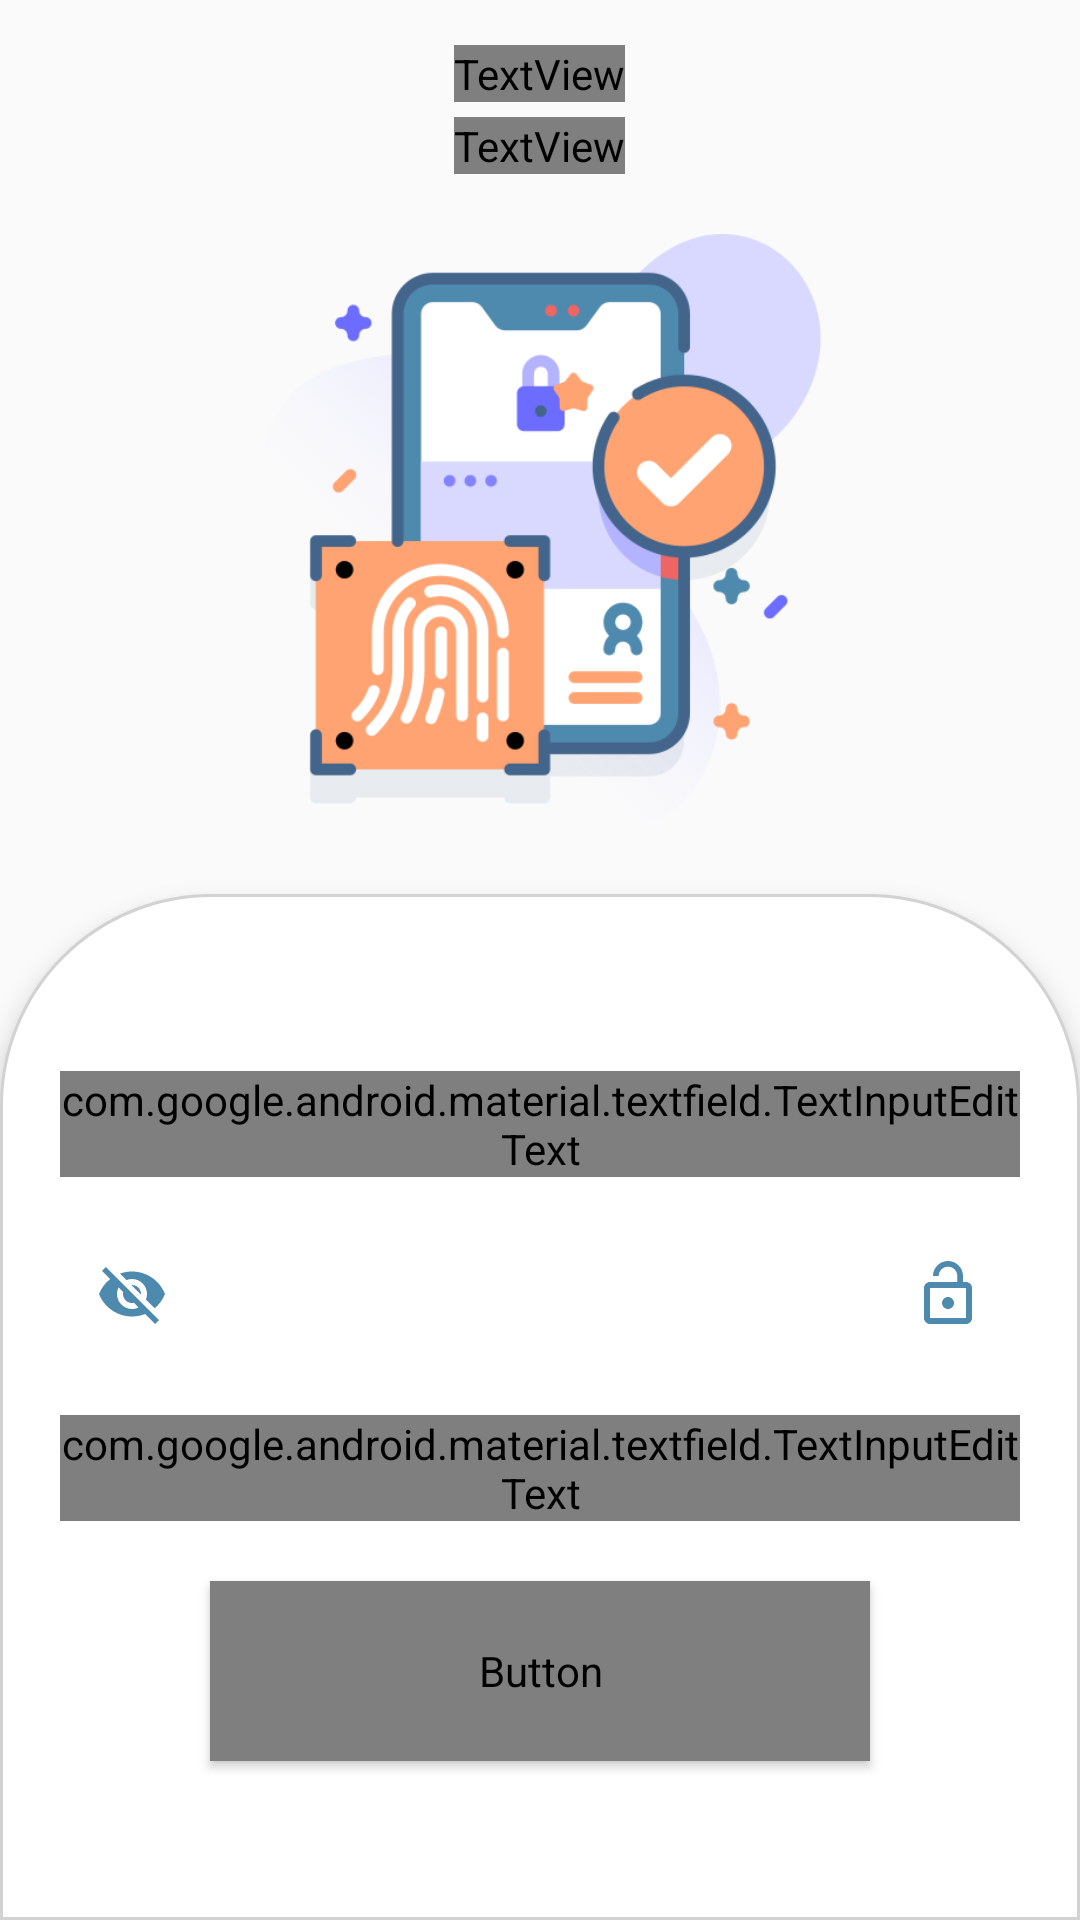

Produce the Android XML layout that renders to this screen, including the resource entries it uses.
<!-- AndroidManifest.xml: application theme Theme.ScanQR -->
<!-- res/layout/activity_login.xml -->
<?xml version="1.0" encoding="utf-8"?>
<RelativeLayout xmlns:android="http://schemas.android.com/apk/res/android"
    xmlns:app="http://schemas.android.com/apk/res-auto"
    xmlns:tools="http://schemas.android.com/tools"
    android:layout_width="match_parent"
    android:layout_height="match_parent"
    android:background="@color/colorBackground"
    android:layoutDirection="rtl"
    tools:context=".Login">

    <ScrollView
        android:layout_width="match_parent"
        android:layout_height="match_parent"
        android:fillViewport="true">

        <RelativeLayout
            android:layout_width="match_parent"
            android:layout_height="match_parent">

            <ProgressBar
                android:id="@+id/progress_bar"
                android:layout_width="wrap_content"
                android:layout_height="wrap_content"
                android:layout_centerInParent="true"
                android:translationZ="20dp"
                android:visibility="gone">

            </ProgressBar>


            <LinearLayout
                android:layout_width="match_parent"
                android:layout_height="match_parent"
                android:orientation="vertical">

                <TextView
                    android:layout_width="wrap_content"
                    android:layout_height="wrap_content"
                    android:layout_gravity="center"
                    android:layout_marginTop="15dp"
                    android:fontFamily="@font/cairo"
                    android:text="تسجيل الدخول"
                    android:textColor="@color/colorPrimary"
                    android:textSize="24sp"
                    android:textStyle="bold" />

                <TextView
                    android:layout_width="wrap_content"
                    android:layout_height="wrap_content"
                    android:layout_gravity="center"
                    android:layout_marginTop="5dp"
                    android:fontFamily="@font/cairo"
                    android:text="أهلاً وسهلاً بكم.."
                    android:textColor="@color/textColor"
                    android:textSize="16sp" />

                <ImageView
                    android:layout_width="match_parent"
                    android:layout_height="200dp"
                    android:layout_gravity="center"
                    android:layout_marginTop="20dp"
                    android:layout_marginBottom="20dp"
                    android:src="@drawable/login">

                </ImageView>


                <LinearLayout
                    android:layout_width="match_parent"
                    android:layout_height="match_parent"
                    android:background="@drawable/border_signin"
                    android:elevation="5dp"
                    android:gravity="center_vertical"
                    android:orientation="vertical"
                    android:paddingLeft="20dp"
                    android:paddingRight="20dp">

                    <com.google.android.material.textfield.TextInputLayout
                        style="@style/Animation.Design.BottomSheetDialog"
                        android:layout_width="match_parent"
                        android:layout_height="wrap_content"
                        android:hint="الإيميل"

                        android:textColorHint="@color/textColor"
                        app:boxBackgroundColor="@null"
                        app:endIconTint="@color/colorPrimary"
                        app:errorEnabled="true"
                        app:startIconDrawable="@drawable/ic_email"
                        app:startIconTint="@color/colorPrimary">

                        <com.google.android.material.textfield.TextInputEditText
                            android:id="@+id/editTxtEmail"
                            android:layout_width="match_parent"
                            android:layout_height="wrap_content"
                            android:fontFamily="@font/cairo"
                            android:inputType="textEmailAddress"
                            android:textSize="14sp" />

                    </com.google.android.material.textfield.TextInputLayout>


                    <com.google.android.material.textfield.TextInputLayout
                        style="@style/Animation.Design.BottomSheetDialog"
                        android:layout_width="match_parent"
                        android:layout_height="wrap_content"
                        android:layout_marginTop="15dp"
                        android:hint="كلمة المرور"
                        android:textColorHint="@color/textColor"
                        app:boxBackgroundColor="@null"
                        app:endIconMode="password_toggle"
                        app:endIconTint="@color/colorPrimary"
                        app:errorEnabled="true"
                        app:startIconDrawable="@drawable/ic_password"
                        app:startIconTint="@color/colorPrimary">

                        <com.google.android.material.textfield.TextInputEditText
                            android:id="@+id/editTxtPassword"
                            android:layout_width="match_parent"
                            android:layout_height="wrap_content"
                            android:fontFamily="@font/cairo"
                            android:inputType="textPassword"
                            android:textSize="14sp" />

                    </com.google.android.material.textfield.TextInputLayout>


                    <Button
                        android:id="@+id/btnLogin"
                        style="@style/Widget.MaterialComponents.Button"
                        android:layout_width="match_parent"
                        android:layout_height="60dp"
                        android:layout_marginLeft="50dp"
                        android:layout_marginTop="20dp"
                        android:layout_marginRight="50dp"
                        android:layout_marginBottom="10dp"
                        android:fontFamily="@font/cairo"
                        android:gravity="center"
                        android:shadowRadius="5"
                        android:text="تسجيل الدخول"
                        android:textColor="@color/textWhite"
                        android:textSize="18sp"
                        android:textStyle="bold"
                        app:cornerRadius="15dp" />
                </LinearLayout>


            </LinearLayout>

        </RelativeLayout>
    </ScrollView>


</RelativeLayout>
<!-- resources referenced by this layout -->
<resources>
  <color name="colorBackground">#FAFAFA</color>
  <color name="colorPrimary">#4E89AE</color>
  <color name="textColor">#232323</color>
  <color name="textWhite">#ffffff</color>
  <!-- drawable border_signin (drawable) -->
  <?xml version="1.0" encoding="utf-8"?>
  <shape xmlns:android="http://schemas.android.com/apk/res/android"
      android:shape="rectangle">
  
      <solid android:color="@color/textWhite" />
  
      <stroke
          android:width="1dp"
          android:color="@color/colorBackgroundSecondary" />
      <corners
          android:bottomLeftRadius="0dp"
          android:bottomRightRadius="0dp"
          android:topLeftRadius="70dp"
          android:topRightRadius="70dp" />
  </shape>
  <!-- drawable ic_password (drawable) -->
  <vector xmlns:android="http://schemas.android.com/apk/res/android"
      android:width="24dp"
      android:height="24dp"
      android:viewportWidth="24"
      android:viewportHeight="24"
      android:tint="@color/colorPrimary">
    <path
        android:fillColor="@android:color/white"
        android:pathData="M12,17c1.1,0 2,-0.9 2,-2s-0.9,-2 -2,-2 -2,0.9 -2,2 0.9,2 2,2zM18,8h-1L17,6c0,-2.76 -2.24,-5 -5,-5S7,3.24 7,6h1.9c0,-1.71 1.39,-3.1 3.1,-3.1 1.71,0 3.1,1.39 3.1,3.1v2L6,8c-1.1,0 -2,0.9 -2,2v10c0,1.1 0.9,2 2,2h12c1.1,0 2,-0.9 2,-2L20,10c0,-1.1 -0.9,-2 -2,-2zM18,20L6,20L6,10h12v10z"/>
  </vector>
  <!-- drawable login: png bitmap (drawable, 77017 bytes) -->
  <style name="Theme.ScanQR" parent="Theme.MaterialComponents.DayNight.NoActionBar">
          
          <item name="colorPrimary">@color/purple_500</item>
          <item name="colorPrimaryVariant">@color/teal_200</item>
          <item name="colorOnPrimary">@color/white</item>
          
          <item name="colorSecondary">@color/teal_200</item>
          <item name="colorSecondaryVariant">@color/teal_700</item>
          <item name="colorOnSecondary">@color/black</item>
          
          <item name="android:statusBarColor" tools:targetApi="l">?attr/colorPrimaryVariant</item>
          
      </style>
  <color name="colorBackgroundSecondary">#D2D2D2</color>
  <color name="purple_500">#FF6200EE</color>
  <color name="teal_200">#FF03DAC5</color>
  <color name="white">#FFFFFFFF</color>
  <color name="teal_700">#FF018786</color>
  <color name="black">#FF000000</color>
</resources>
